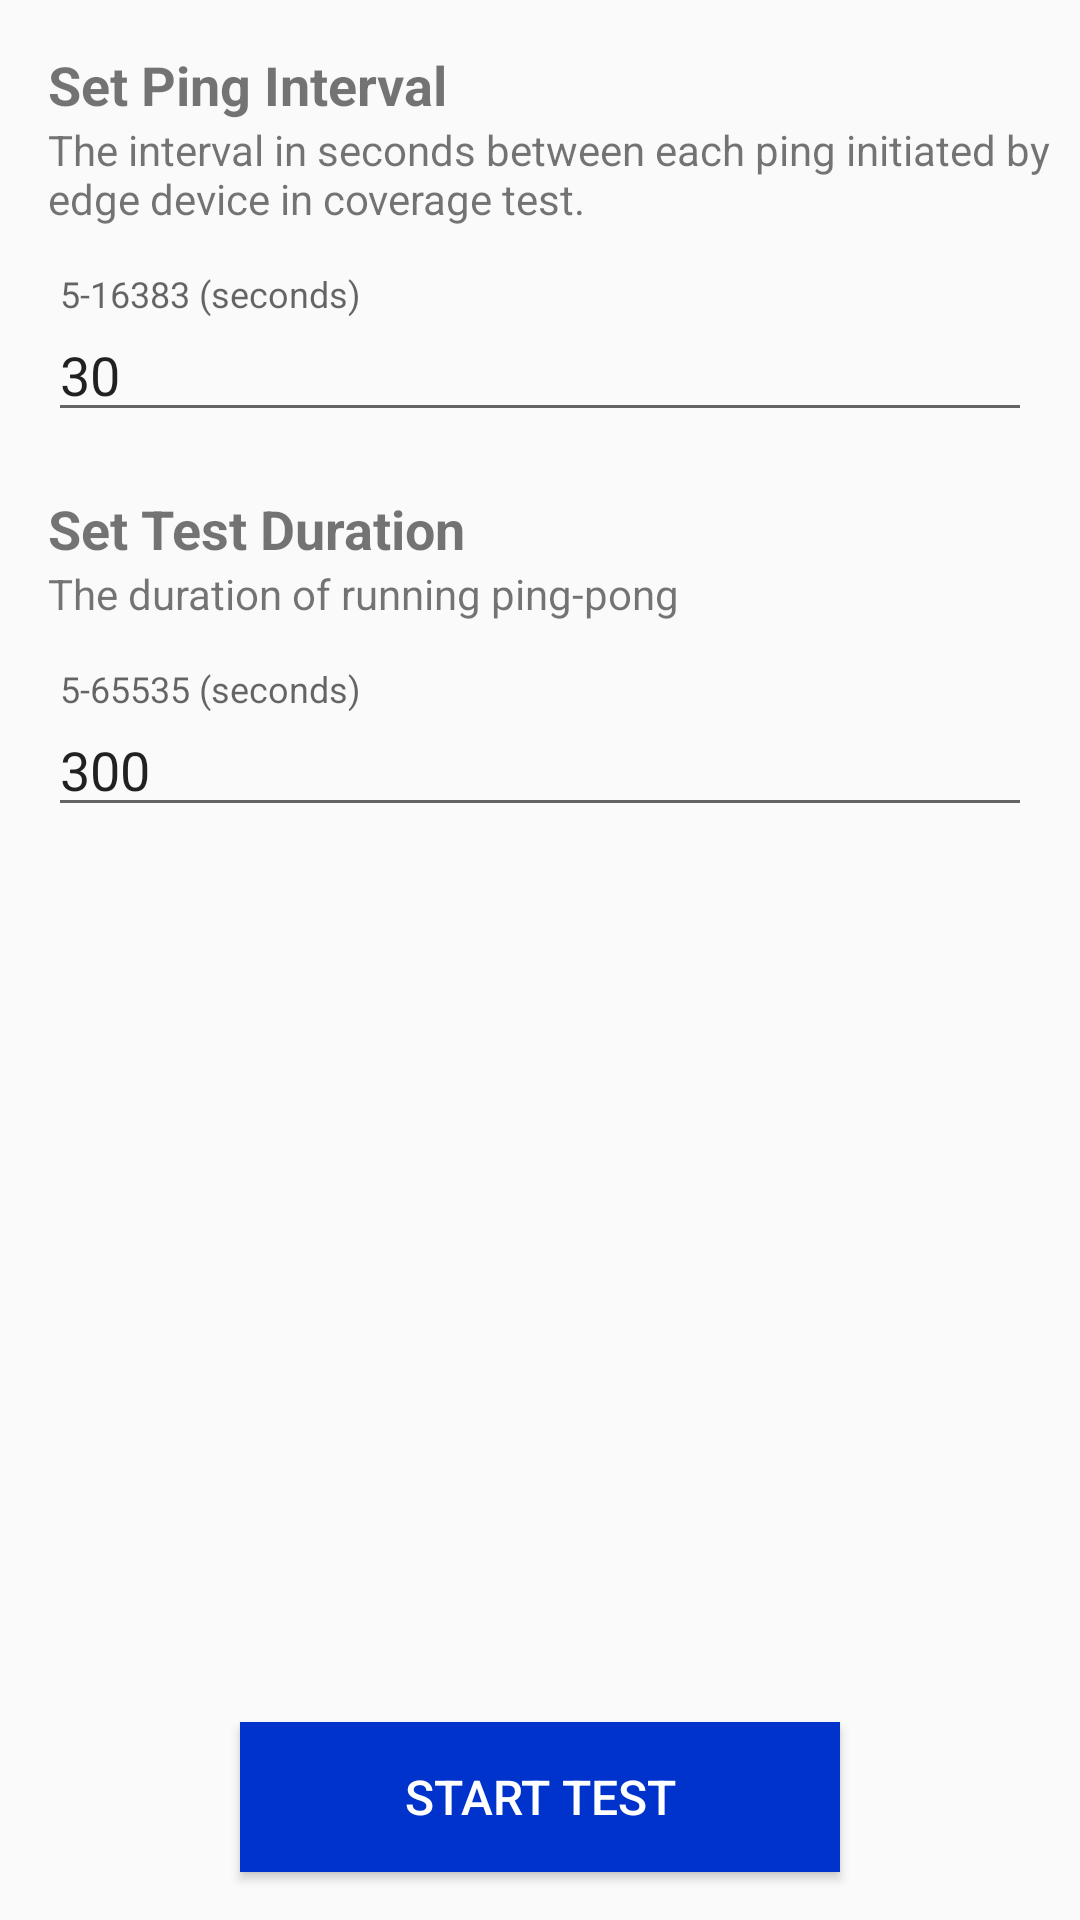

Layout XML and referenced resources for this Android screen:
<!-- AndroidManifest.xml: application theme AppTheme -->
<!-- res/layout/fragment_coverage_test_start.xml -->
<?xml version="1.0" encoding="utf-8"?>
<androidx.constraintlayout.widget.ConstraintLayout xmlns:android="http://schemas.android.com/apk/res/android"
    xmlns:app="http://schemas.android.com/apk/res-auto"
    android:layout_width="match_parent"
    android:layout_height="match_parent">

    <TextView
        android:id="@+id/label_ping_interval"
        android:layout_width="match_parent"
        android:layout_height="wrap_content"
        android:layout_margin="@dimen/dimen_16"
        android:text="@string/set_ping_interval"
        android:textSize="18sp"
        android:textStyle="bold"
        app:layout_constraintEnd_toEndOf="parent"
        app:layout_constraintStart_toStartOf="parent"
        app:layout_constraintTop_toTopOf="parent" />

    <TextView
        android:id="@+id/label_ping_interval_desc"
        android:layout_width="match_parent"
        android:layout_height="wrap_content"
        android:layout_marginStart="16dp"
        android:text="@string/ping_interval_description"
        android:textSize="14sp"
        app:layout_constraintEnd_toEndOf="parent"
        app:layout_constraintStart_toStartOf="parent"
        app:layout_constraintTop_toBottomOf="@+id/label_ping_interval" />

    <com.google.android.material.textfield.TextInputLayout
        android:id="@+id/transmit_interval"
        android:layout_width="match_parent"
        android:layout_height="wrap_content"
        android:layout_margin="16dp"
        android:hint="@string/ping_interval_range"
        app:layout_constraintEnd_toEndOf="parent"
        app:layout_constraintStart_toStartOf="parent"
        app:layout_constraintTop_toBottomOf="@+id/label_ping_interval_desc">

        <com.google.android.material.textfield.TextInputEditText
            android:id="@+id/et_transmit_interval"
            android:layout_width="match_parent"
            android:layout_height="wrap_content"
            android:inputType="number"
            android:text="30" />

    </com.google.android.material.textfield.TextInputLayout>

    <TextView
        android:id="@+id/label_test_duration"
        android:layout_width="match_parent"
        android:layout_height="wrap_content"
        android:layout_marginStart="@dimen/dimen_16"
        android:layout_marginTop="@dimen/dimen_20"
        android:text="@string/set_test_duration"
        android:textSize="18sp"
        android:textStyle="bold"
        app:layout_constraintEnd_toEndOf="parent"
        app:layout_constraintStart_toStartOf="parent"
        app:layout_constraintTop_toBottomOf="@+id/transmit_interval" />

    <TextView
        android:id="@+id/label_test_duration_desc"
        android:layout_width="match_parent"
        android:layout_height="wrap_content"
        android:layout_marginStart="16dp"
        android:text="@string/test_duration_description"
        android:textSize="14sp"
        app:layout_constraintEnd_toEndOf="parent"
        app:layout_constraintStart_toStartOf="parent"
        app:layout_constraintTop_toBottomOf="@+id/label_test_duration" />

    <com.google.android.material.textfield.TextInputLayout
        android:id="@+id/test_duration"
        android:layout_width="match_parent"
        android:layout_height="wrap_content"
        android:layout_margin="16dp"
        android:hint="@string/test_duration_range"
        app:layout_constraintEnd_toEndOf="parent"
        app:layout_constraintStart_toStartOf="parent"
        app:layout_constraintTop_toBottomOf="@+id/label_test_duration_desc">

        <com.google.android.material.textfield.TextInputEditText
            android:id="@+id/et_test_duration"
            android:layout_width="match_parent"
            android:layout_height="wrap_content"
            android:inputType="number"
            android:text="300" />

    </com.google.android.material.textfield.TextInputLayout>

    <Button
        android:id="@+id/btnStartTest"
        android:layout_width="200dp"
        android:layout_height="50dp"
        android:layout_marginBottom="16dp"
        android:background="@color/blue"
        android:text="@string/start_test"
        android:textColor="@color/white"
        android:textSize="16sp"
        app:layout_constraintBottom_toBottomOf="parent"
        app:layout_constraintEnd_toEndOf="parent"
        app:layout_constraintStart_toStartOf="parent" />
</androidx.constraintlayout.widget.ConstraintLayout>
<!-- resources referenced by this layout -->
<resources>
  <color name="blue">#0033CC</color>
  <color name="white">#FFFFFF</color>
  <dimen name="dimen_16">16dp</dimen>
  <dimen name="dimen_20">20dp</dimen>
  <string name="ping_interval_description">The interval in seconds between each ping initiated by edge device in coverage test.</string>
  <string name="ping_interval_range">5-16383 (seconds)</string>
  <string name="set_ping_interval">Set Ping Interval</string>
  <string name="set_test_duration">Set Test Duration</string>
  <string name="start_test">Start Test</string>
  <string name="test_duration_description">The duration of running ping-pong</string>
  <string name="test_duration_range">5-65535 (seconds)</string>
  <style name="AppTheme" parent="Theme.AppCompat.Light.DarkActionBar">
          
          <item name="colorPrimary">@color/colorPrimary</item>
          <item name="colorPrimaryDark">@color/colorPrimaryDark</item>
          <item name="colorAccent">@color/colorAccent</item>
      </style>
  <color name="colorPrimary">#2196F3</color>
  <color name="colorPrimaryDark">#F6F5F5</color>
  <color name="colorAccent">#2196F3</color>
</resources>
